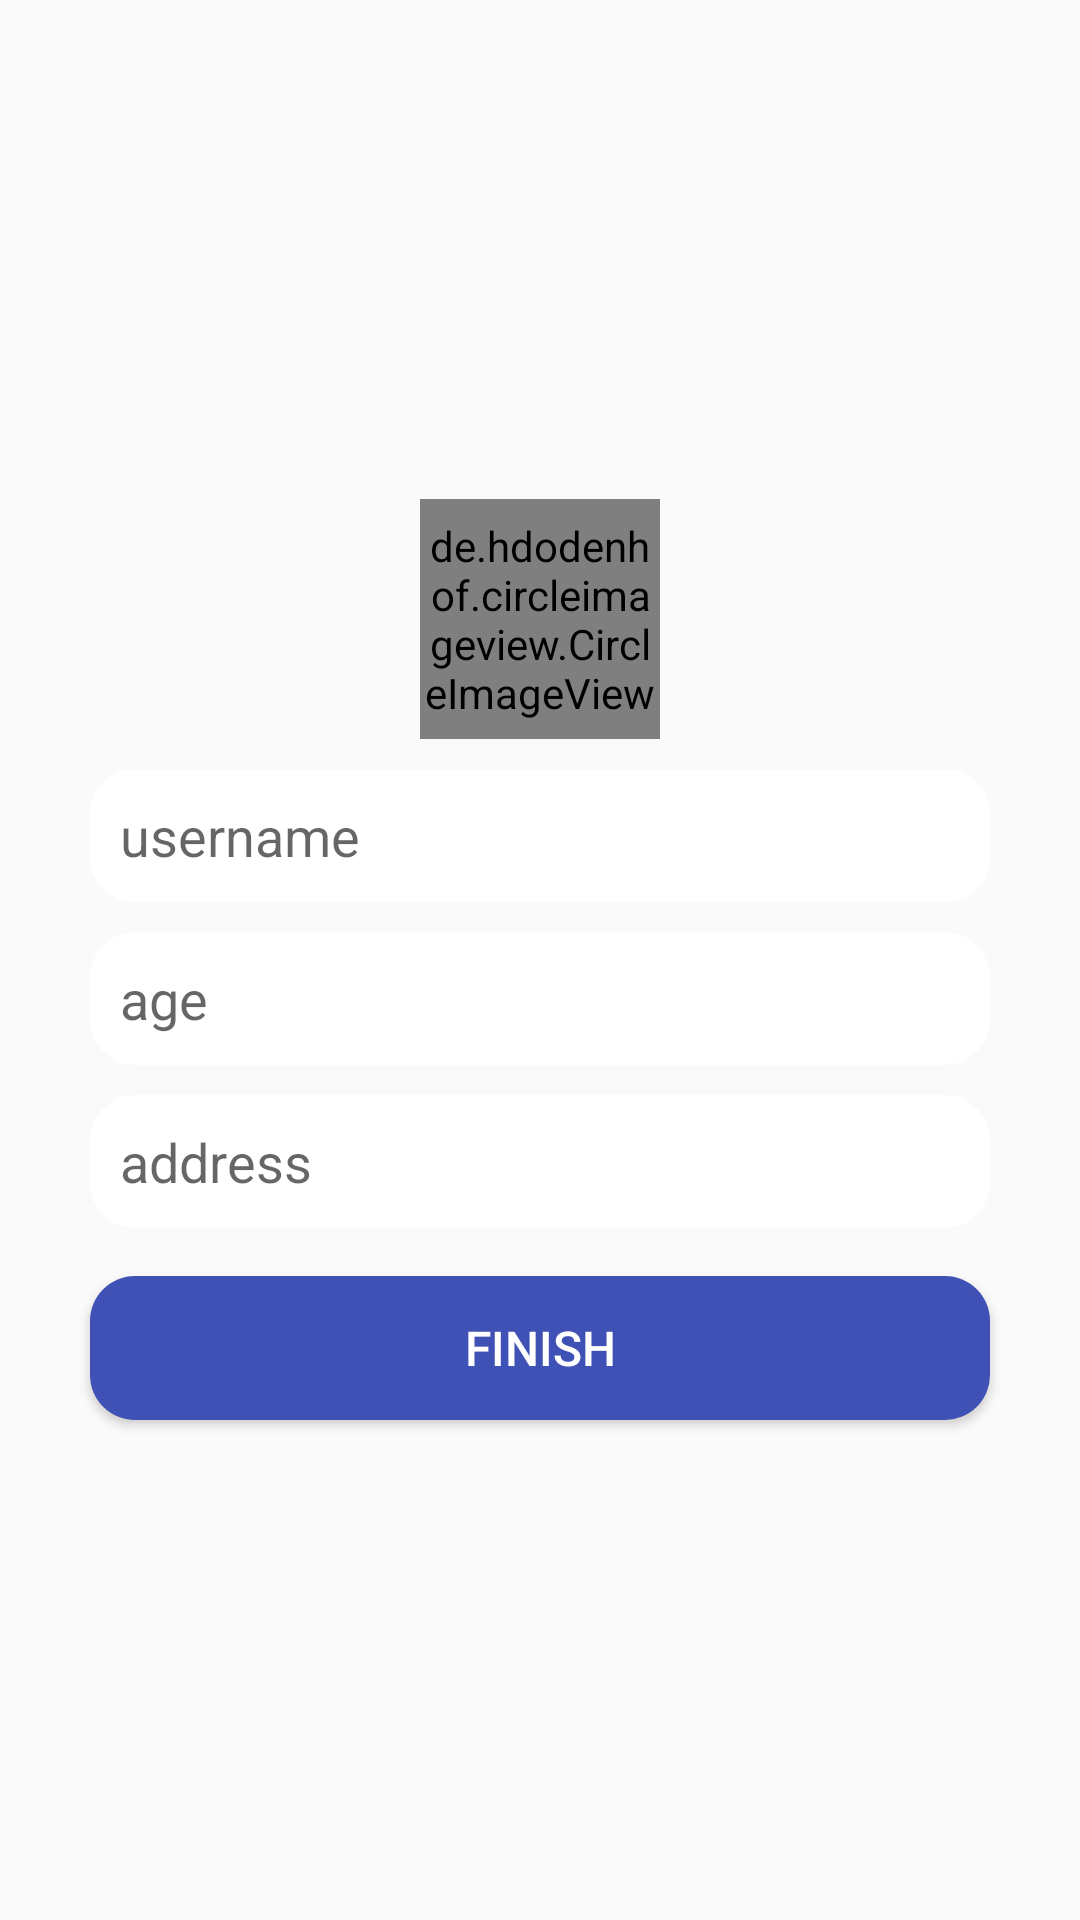

The Android layout XML behind this screen, and the referenced resources:
<!-- AndroidManifest.xml: application theme AppTheme -->
<!-- res/layout/fragment_register_fragment.xml -->
<?xml version="1.0" encoding="utf-8"?>
<LinearLayout xmlns:android="http://schemas.android.com/apk/res/android"
    xmlns:app="http://schemas.android.com/apk/res-auto"
    xmlns:tools="http://schemas.android.com/tools"
    android:layout_width="match_parent"
    android:layout_height="match_parent"
    android:gravity="center"
    android:orientation="vertical"
    android:padding="20dp"
    android:scrollbarStyle="insideOverlay">

    <de.hdodenhof.circleimageview.CircleImageView
        xmlns:app="http://schemas.android.com/apk/res-auto"
        android:id="@+id/profile_image"
        android:layout_width="80dp"
        android:layout_height="80dp"
        android:layout_marginBottom="10dp"
        android:src="@drawable/ic_photo_camera_black_24dp"
        app:civ_border_color="#FF000000"/>
    <EditText
        android:id="@+id/username"
        android:layout_width="match_parent"
        android:layout_height="wrap_content"
        android:hint="username"
        android:background="@drawable/solid"
        android:padding="10dp"
        android:layout_marginRight="10dp"
        android:layout_marginLeft="10dp"></EditText>
    
    <EditText
        android:id="@+id/age_filed"
        android:layout_width="match_parent"
        android:layout_height="wrap_content"
        android:hint="age"
        android:layout_marginTop="10dp"
        android:background="@drawable/solid"
        android:padding="10dp"
        android:layout_marginRight="10dp"
        android:layout_marginLeft="10dp"></EditText>
    <EditText
        android:id="@+id/address_filed"
        android:layout_width="match_parent"
        android:layout_height="wrap_content"
        android:hint="address"
        android:layout_marginTop="10dp"
        android:background="@drawable/solid"
        android:padding="10dp"
        android:layout_marginRight="10dp"
        android:layout_marginLeft="10dp"></EditText>

    <Button
        android:layout_width="match_parent"
        android:layout_height="wrap_content"
        android:background="@drawable/solid2"
        android:text="finish"
        android:id="@+id/finsh"
        android:layout_marginTop="16dp"
        android:textColor="#fff"
        android:textSize="16sp"
        android:layout_marginRight="10dp"
        android:layout_marginLeft="10dp"/>
</LinearLayout>
<!-- resources referenced by this layout -->
<resources>
  <!-- drawable solid (drawable) -->
  <?xml version="1.0" encoding="utf-8"?>
  <selector xmlns:android="http://schemas.android.com/apk/res/android">
      <item>
          <shape android:shape="rectangle">
              <solid android:color="#fff"></solid>
              <corners android:radius="15dp"></corners>
          </shape>
      </item>
  </selector>
  <!-- drawable solid2 (drawable) -->
  <?xml version="1.0" encoding="utf-8"?>
  <selector xmlns:android="http://schemas.android.com/apk/res/android">
  
      <item>
          <shape android:shape="rectangle">
              <corners android:radius="15dp">
              </corners>
              <solid android:color="#3F51B5">
              </solid>
          </shape>
      </item>
  </selector>
  <style name="AppTheme" parent="Theme.AppCompat.Light.NoActionBar">
          
          <item name="colorPrimary">@color/colorPrimary</item>
          <item name="colorPrimaryDark">@color/colorPrimaryDark</item>
          <item name="colorAccent">@color/colorPrimaryDark</item>
      </style>
  <color name="colorPrimary">#008577</color>
  <color name="colorPrimaryDark">#00574B</color>
</resources>
